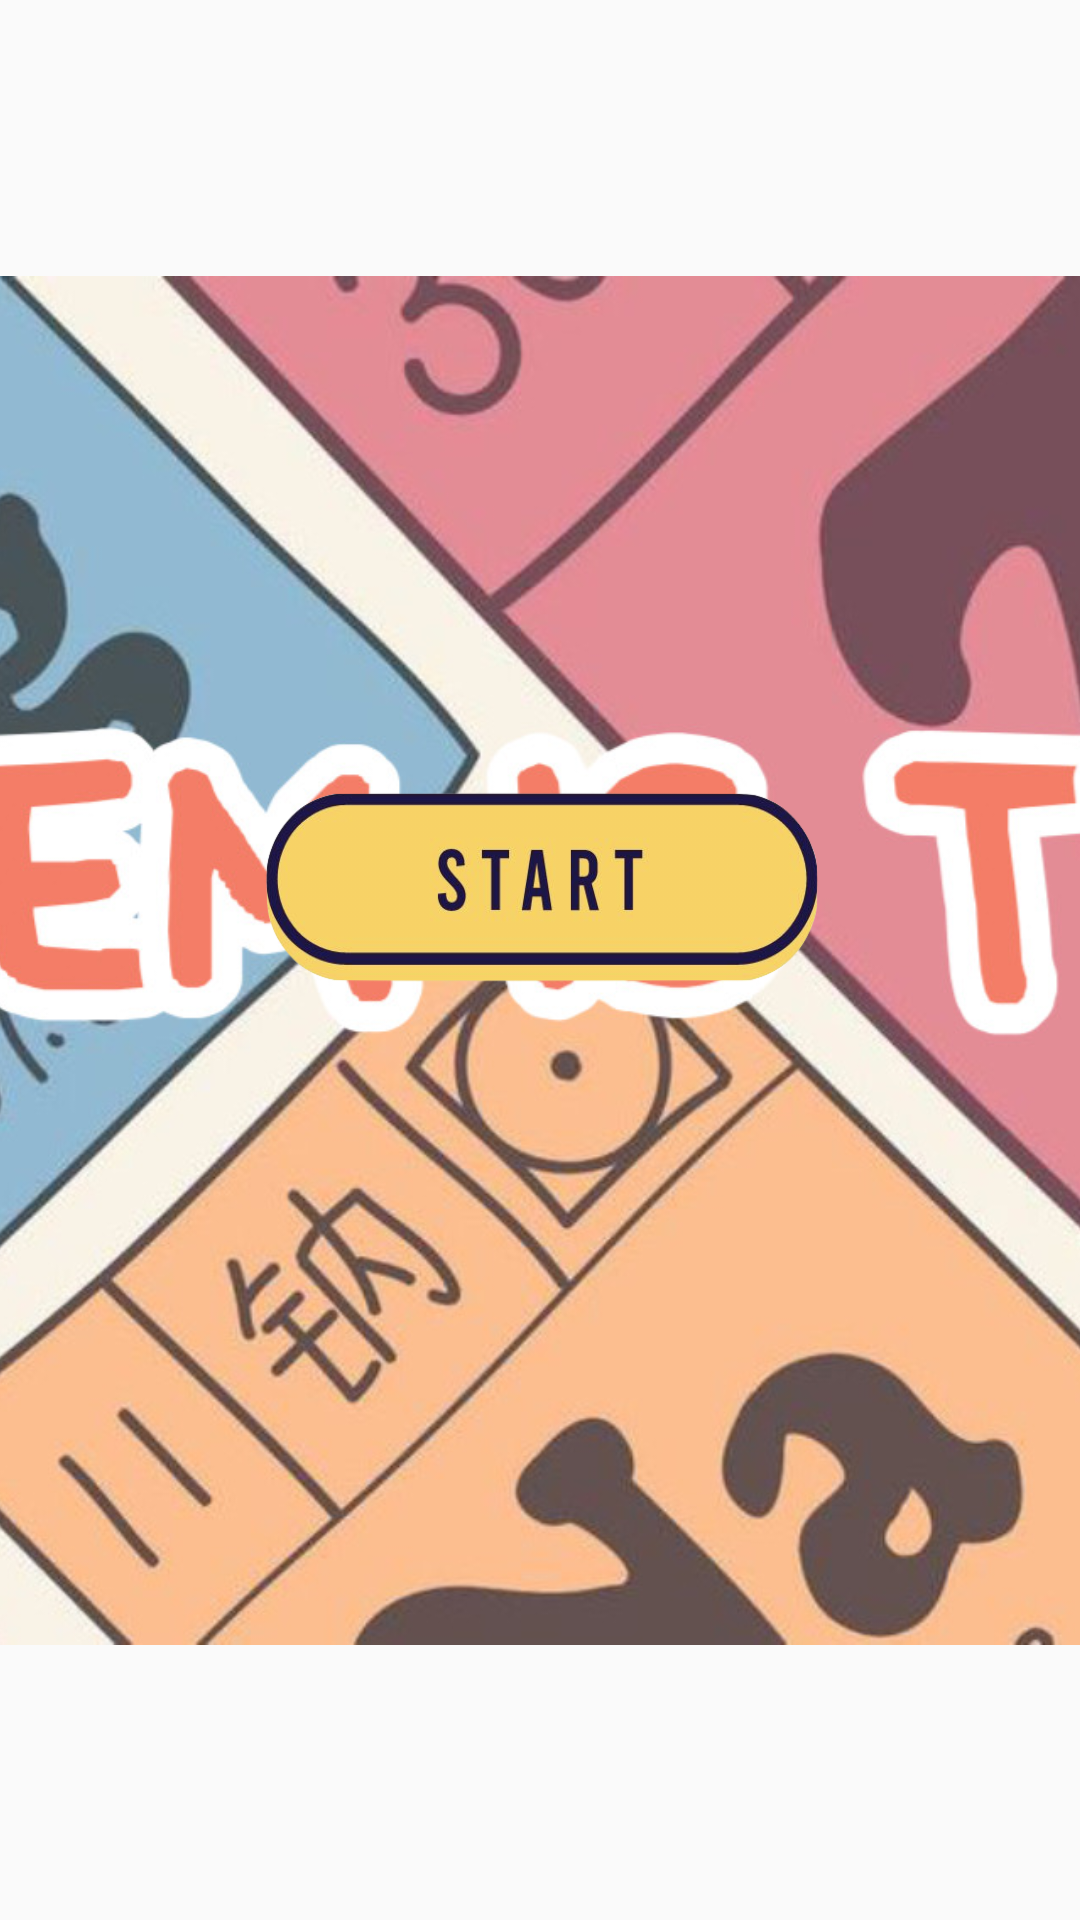

Here is an Android app screen rendered from its layout file. Give the layout XML and the strings, colors and styles it references.
<!-- AndroidManifest.xml: application theme Theme.ChemISTry -->
<!-- res/layout/activity_main.xml -->
<?xml version="1.0" encoding="utf-8"?>
<androidx.constraintlayout.widget.ConstraintLayout xmlns:android="http://schemas.android.com/apk/res/android"
    xmlns:app="http://schemas.android.com/apk/res-auto"
    xmlns:tools="http://schemas.android.com/tools"
    android:layout_width="match_parent"
    android:layout_height="match_parent"
    tools:context=".MainActivity">

    <ImageView
        android:id="@+id/imageView"
        android:layout_width="811dp"
        android:layout_height="493dp"
        app:layout_constraintBottom_toBottomOf="parent"
        app:layout_constraintEnd_toEndOf="parent"
        app:layout_constraintHorizontal_bias="0.505"
        app:layout_constraintStart_toStartOf="parent"
        app:layout_constraintTop_toTopOf="parent"
        app:srcCompat="@drawable/background_new" />

    <Button
        android:id="@+id/btn_log"
        android:layout_width="209dp"
        android:layout_height="78dp"
        android:layout_marginTop="256dp"
        android:background="@drawable/btn_start"
        android:textAppearance="@style/TextAppearance.AppCompat.Large"
        android:textColor="#000000"
        android:textStyle="bold"
        app:layout_constraintEnd_toEndOf="parent"
        app:layout_constraintHorizontal_bias="0.499"
        app:layout_constraintStart_toStartOf="parent"
        app:layout_constraintTop_toTopOf="parent" />

</androidx.constraintlayout.widget.ConstraintLayout>
<!-- resources referenced by this layout -->
<resources>
  <!-- drawable background_new: png bitmap (drawable, 251343 bytes) -->
  <!-- drawable btn_start: png bitmap (drawable, 571554 bytes) -->
  <style name="Theme.ChemISTry" parent="Theme.MaterialComponents.DayNight.NoActionBar.Bridge">
          
          <item name="colorPrimary">@color/purple_500</item>
          <item name="colorPrimaryVariant">@color/purple_700</item>
          <item name="colorOnPrimary">@color/white</item>
          
          <item name="colorSecondary">@color/teal_200</item>
          <item name="colorSecondaryVariant">@color/teal_700</item>
          <item name="colorOnSecondary">@color/black</item>
          
          <item name="android:statusBarColor" tools:targetApi="l">?attr/colorPrimaryVariant</item>
          
      </style>
  <!-- not gathered from this repository: default colours our renderer supplied (Android Studio template values) -->
  <color name="purple_500">#FF6200EE</color>
  <color name="purple_700">#FF3700B3</color>
  <color name="teal_200">#FF03DAC5</color>
  <color name="teal_700">#FF018786</color>
  <color name="black">#FF000000</color>
  <color name="white">#FFFFFFFF</color>
</resources>
